Labelled photos from "mnist", an image-classification folder in bosonlee/arrow-detector. The possible labels are: left, right, straight.

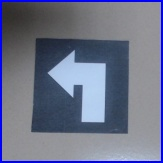
Label: left

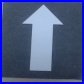
Label: straight

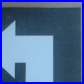
Label: left

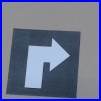
Label: right

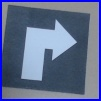
Label: right

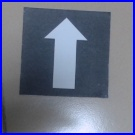
Label: straight
